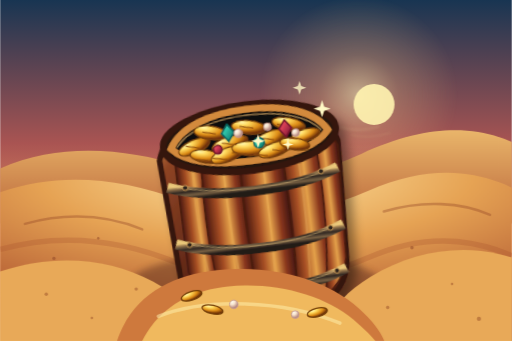
t = 0.00 s
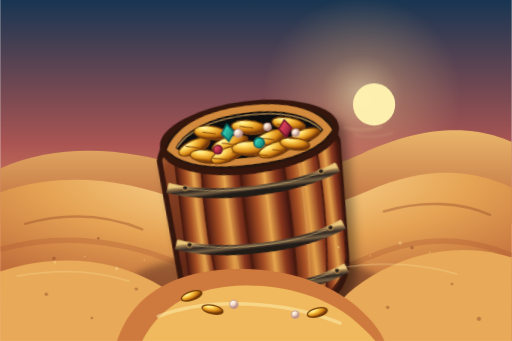
t = 2.20 s
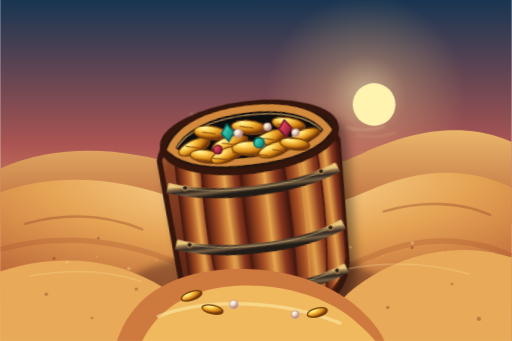
t = 3.19 s
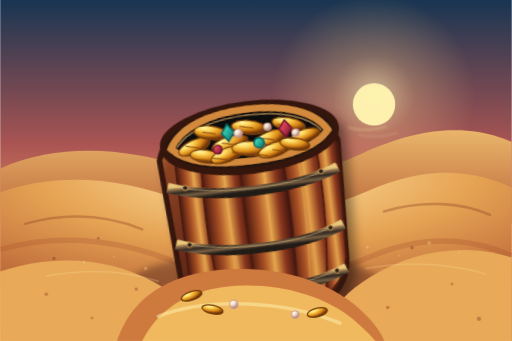
t = 4.57 s
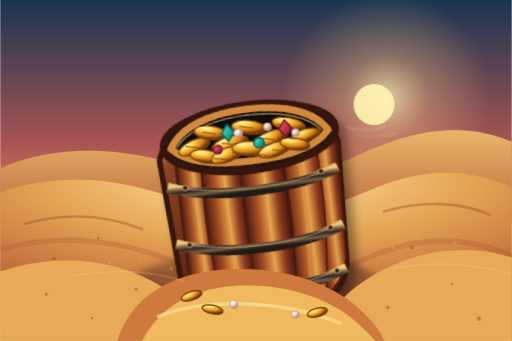
t = 6.66 s
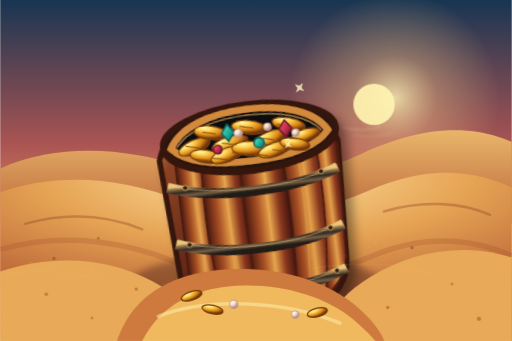
t = 8.20 s

The animated SVG that drew these frames (rendered in a browser with its animation timeline set to each time). Animation: 5 CSS @keyframes rules; frames cover the first 8.20 s, repeats indefinitely.

<svg xmlns="http://www.w3.org/2000/svg" width="1200" height="800" viewBox="0 0 1200 800" role="img" aria-labelledby="title desc">
  <title id="title">Animated half-buried treasure barrel at sunset</title>
  <desc id="desc">A weathered open oak barrel, buried halfway in wind-swept desert sand, overflows with gold coins, pearls, and colored gems beneath a low, shimmering sunset.</desc>
  <defs>
    <linearGradient id="sky" x1="0" y1="0" x2="0" y2="1"><stop stop-color="#183552"/><stop offset=".42" stop-color="#a95452"/><stop offset=".73" stop-color="#f49b64"/><stop offset="1" stop-color="#ffd88d"/></linearGradient>
    <radialGradient id="haze" cx="50%" cy="50%" r="50%"><stop stop-color="#fff5b9" stop-opacity=".92"/><stop offset=".4" stop-color="#ffd590" stop-opacity=".38"/><stop offset="1" stop-color="#ffd590" stop-opacity="0"/></radialGradient>
    <linearGradient id="distantSand" x1="0" y1="0" x2="0" y2="1"><stop stop-color="#eab66b"/><stop offset="1" stop-color="#ba6539"/></linearGradient>
    <radialGradient id="sand" cx="50%" cy="0" r="95%"><stop stop-color="#ffe4a0"/><stop offset=".45" stop-color="#e6a354"/><stop offset="1" stop-color="#a94d2c"/></radialGradient>
    <linearGradient id="wood" x1="0" y1="0" x2="1" y2="1"><stop stop-color="#e7a858"/><stop offset=".14" stop-color="#8e4424"/><stop offset=".48" stop-color="#542014"/><stop offset=".76" stop-color="#a95628"/><stop offset="1" stop-color="#35120e"/></linearGradient>
    <linearGradient id="stave" x1="0" y1="0" x2="1" y2="0"><stop stop-color="#4a180f"/><stop offset=".28" stop-color="#a64e24"/><stop offset=".53" stop-color="#e4a14a"/><stop offset=".76" stop-color="#8a381e"/><stop offset="1" stop-color="#3c130e"/></linearGradient>
    <linearGradient id="iron" x1="0" y1="0" x2="0" y2="1"><stop stop-color="#e8c577"/><stop offset=".18" stop-color="#92714a"/><stop offset=".47" stop-color="#302822"/><stop offset=".73" stop-color="#786043"/><stop offset="1" stop-color="#201b19"/></linearGradient>
    <radialGradient id="gold" cx="28%" cy="18%" r="78%"><stop stop-color="#fff7ab"/><stop offset=".28" stop-color="#ffd85c"/><stop offset=".67" stop-color="#dc8b16"/><stop offset="1" stop-color="#713207"/></radialGradient>
    <radialGradient id="pearl" cx="30%" cy="22%" r="70%"><stop stop-color="#fffdf0"/><stop offset=".46" stop-color="#f7e3ce"/><stop offset="1" stop-color="#b98b83"/></radialGradient>
    <linearGradient id="ruby" x1="0" y1="0" x2="1" y2="1"><stop stop-color="#ffb9ae"/><stop offset=".3" stop-color="#e14359"/><stop offset="1" stop-color="#650e2d"/></linearGradient>
    <linearGradient id="emerald" x1="0" y1="0" x2="1" y2="1"><stop stop-color="#c7fff0"/><stop offset=".32" stop-color="#32c9ad"/><stop offset="1" stop-color="#08645f"/></linearGradient>
    <filter id="shadow" x="-30%" y="-30%" width="180%" height="190%"><feGaussianBlur in="SourceAlpha" stdDeviation="13" result="b"/><feOffset in="b" dx="13" dy="20" result="o"/><feComponentTransfer in="o"><feFuncA type="linear" slope=".42"/></feComponentTransfer><feMerge><feMergeNode/><feMergeNode in="SourceGraphic"/></feMerge></filter>
    <filter id="blur"><feGaussianBlur stdDeviation="9"/></filter>
    <filter id="soft"><feGaussianBlur stdDeviation="3"/></filter>
    <style>
      .sun-pulse { transform-origin: 877px 245px; animation: sun-pulse 7s ease-in-out infinite; }
      .haze-drift { animation: haze-drift 11s ease-in-out infinite alternate; }
      .heat { animation: heat 5s ease-in-out infinite alternate; }
      .sand-drift { animation: sand-drift 8s linear infinite; }
      .glint { transform-box: fill-box; transform-origin: center; animation: glint 3.4s ease-in-out infinite; }
      .glint.late { animation-delay: 1.15s; }
      .glint.later { animation-delay: 2.2s; }
      @keyframes sun-pulse { 0%,100% { opacity:.91; transform:scale(1); } 50% { opacity:1; transform:scale(1.045); } }
      @keyframes haze-drift { from { transform:translate(-10px,4px) scale(.97); opacity:.62; } to { transform:translate(17px,-5px) scale(1.05); opacity:.94; } }
      @keyframes heat { from { opacity:.12; transform:translateX(-7px); } to { opacity:.27; transform:translateX(10px); } }
      @keyframes sand-drift { from { transform:translateX(-95px); opacity:0; } 12% { opacity:.42; } 82% { opacity:.27; } to { transform:translateX(135px); opacity:0; } }
      @keyframes glint { 0%,68%,100% { opacity:0; transform:scale(.25) rotate(0deg); } 80% { opacity:1; transform:scale(1) rotate(45deg); } 90% { opacity:.15; transform:scale(.5) rotate(90deg); } }
      @media (prefers-reduced-motion: reduce) { * { animation-duration:0.001ms !important; animation-iteration-count:1 !important; } }
    </style>
  </defs>

  <rect width="1200" height="800" fill="url(#sky)"/>
  <circle class="haze-drift" cx="877" cy="225" r="242" fill="url(#haze)"/>
  <circle class="sun-pulse" cx="877" cy="245" r="48" fill="#fff3b0"/>
  <g class="heat" fill="none" stroke="#fff1ad" stroke-linecap="round" filter="url(#soft)"><path d="M807 299c25 8 59 6 88-2" stroke-width="5"/><path d="M830 316c29 8 63 4 92-4" stroke-width="3"/></g>
  <path d="M0 395C142 333 296 349 426 389c152 47 284 35 421-28 151-70 264-67 353-28v191H0Z" fill="url(#distantSand)"/>
  <path d="M0 451c138-48 279-34 423 18 151 55 295 42 441-22 140-61 247-49 336-7v360H0Z" fill="url(#sand)"/>
  <path d="M0 585c156-43 294-18 414 31 161 66 311 48 450-12 126-55 239-47 336-4" fill="none" stroke="#a7502d" stroke-width="13" opacity=".28"/>
  <g fill="none" stroke="#944626" stroke-linecap="round" opacity=".38"><path d="M58 525c102-28 189-22 275 13" stroke-width="6"/><path d="M900 496c91-27 182-22 249 8" stroke-width="6"/><path d="M85 702c102-35 217-25 319 18" stroke-width="7"/><path d="M913 699c83-27 168-25 242 1" stroke-width="7"/></g>
  <g fill="#8f4628" opacity=".52"><circle cx="126" cy="606" r="4"/><circle cx="230" cy="559" r="3"/><circle cx="318" cy="715" r="5"/><circle cx="966" cy="581" r="4"/><circle cx="1102" cy="652" r="5"/><circle cx="850" cy="743" r="3"/></g>

  <ellipse cx="598" cy="666" rx="295" ry="72" fill="#592a1b" opacity=".48" filter="url(#blur)"/>
  <g transform="rotate(-7 600 489)" filter="url(#shadow)">
    <path d="M389 351C411 278 493 244 603 245c108 2 190 40 207 108l-13 275c-4 85-83 127-194 126-109-1-193-47-198-122Z" fill="url(#wood)" stroke="#36140e" stroke-width="13"/>
    <g fill="url(#stave)" stroke="#4a1b11" stroke-width="4"><path d="M424 365c18-41 43-62 72-76-22 135-21 284 5 420-37-17-66-48-76-90Z"/><path d="M496 289c28-15 57-22 85-24-11 145-10 314 2 473-30-1-57-7-82-19-26-142-27-291-5-430Z"/><path d="M581 265c29-2 58-2 87 2 15 146 16 315 0 474-28 4-57 4-85-1-13-158-13-320-2-475Z"/><path d="M668 267c30 5 58 14 84 29 27 143 27 289 2 430-25 12-53 19-86 22 16-157 16-322 0-481Z"/><path d="M752 296c30 19 47 42 57 69l-13 263c-9 38-28 65-57 83 23-139 27-278 13-415Z"/></g>
    <g fill="none" stroke="#f4bd68" stroke-linecap="round" opacity=".26"><path d="M464 364c-8 112-3 214 15 300" stroke-width="4"/><path d="M539 300c-8 137-3 278 10 404" stroke-width="5"/><path d="M623 281c8 128 8 274-1 441" stroke-width="4"/><path d="M706 301c12 117 10 257-3 401" stroke-width="5"/></g>
    <g fill="none" stroke="url(#iron)" stroke-width="24"><path d="M400 416c107 42 297 42 402 0"/><path d="M404 550c108 43 292 43 395 0"/><path d="M407 653c108 42 287 42 387 0"/></g>
    <g fill="none" stroke="#f8d58d" stroke-width="2" opacity=".52"><path d="M401 410c107 42 297 42 401 0"/><path d="M405 544c108 43 292 43 394 0"/><path d="M408 647c108 42 287 42 386 0"/></g>
    <g fill="#2a201c" stroke="#d6a45b" stroke-width="2"><circle cx="441" cy="421" r="6"/><circle cx="762" cy="421" r="6"/><circle cx="435" cy="555" r="6"/><circle cx="768" cy="555" r="6"/><circle cx="432" cy="657" r="6"/><circle cx="771" cy="657" r="6"/></g>
    <ellipse cx="605" cy="322" rx="204" ry="78" fill="#28120c" stroke="#35150e" stroke-width="15"/><ellipse cx="605" cy="317" rx="176" ry="57" fill="#110a08"/><path d="M419 326c28-47 98-71 187-71 91 0 159 25 184 71-29 34-95 51-185 51-89 0-157-17-186-51Z" fill="none" stroke="#d38a3c" stroke-width="16"/><path d="M433 325c30-37 95-56 173-56 80 0 141 20 169 56" fill="none" stroke="#ffd083" stroke-width="3" opacity=".6"/>
    <g fill="url(#gold)" stroke="#754009" stroke-width="3"><ellipse cx="474" cy="328" rx="39" ry="16" transform="rotate(-17 474 328)"/><ellipse cx="516" cy="300" rx="39" ry="16" transform="rotate(14 516 300)"/><ellipse cx="558" cy="331" rx="43" ry="17" transform="rotate(-10 558 331)"/><ellipse cx="606" cy="298" rx="40" ry="16" transform="rotate(12 606 298)"/><ellipse cx="652" cy="331" rx="42" ry="17" transform="rotate(-15 652 331)"/><ellipse cx="700" cy="302" rx="39" ry="15" transform="rotate(17 700 302)"/><ellipse cx="737" cy="332" rx="34" ry="14" transform="rotate(-8 737 332)"/><ellipse cx="499" cy="354" rx="38" ry="15" transform="rotate(15 499 354)"/><ellipse cx="549" cy="356" rx="40" ry="16" transform="rotate(-14 549 356)"/><ellipse cx="605" cy="348" rx="44" ry="17" transform="rotate(8 605 348)"/><ellipse cx="661" cy="357" rx="40" ry="16" transform="rotate(-12 661 357)"/><ellipse cx="709" cy="350" rx="35" ry="14" transform="rotate(15 709 350)"/></g>
    <g fill="none" stroke="#8d4b0b" stroke-width="3" opacity=".86"><path d="M454 324l32 8m11-36 31 8m11 23 34 8m12-42 32 8m11 25 34 8m11-35 31 7m-7 29 27 5m-254 17 32 7m12-4 34 7m12-15 36 8m14 2 33 7m12-12 29 7"/></g>
    <g stroke-width="4"><path d="M541 305l15-20 15 20-15 20Z" fill="url(#emerald)" stroke="#076560"/><path d="M676 311l15-20 15 20-15 20Z" fill="url(#ruby)" stroke="#76152d"/><circle cx="626" cy="337" r="12" fill="url(#emerald)" stroke="#076560"/><circle cx="528" cy="341" r="10" fill="url(#ruby)" stroke="#76152d"/></g>
    <g fill="url(#pearl)" stroke="#c69a91" stroke-width="2"><circle cx="580" cy="309" r="10"/><circle cx="650" cy="302" r="9"/><circle cx="714" cy="324" r="9"/></g>
  </g>

  <path d="M0 637c126-43 255-32 358 23 82 44 121 88 137 140H0Z" fill="#e8a958"/><path d="M1200 604c-111-35-229-16-331 45-69 42-104 91-124 151h455Z" fill="#e8a958"/><path d="M274 800c34-103 123-155 234-166 119-13 250 15 334 90 30 27 50 53 59 76Z" fill="#ce793d"/><path d="M333 800c38-77 112-119 202-128 108-11 224 19 294 78 22 19 40 36 51 50Z" fill="#f0b95e"/><path d="M371 742c112-44 292-39 426 16" fill="none" stroke="#fff0ad" stroke-width="8" stroke-linecap="round" opacity=".53"/>
  <g fill="url(#gold)" stroke="#754009" stroke-width="3"><ellipse cx="449" cy="694" rx="25" ry="10" transform="rotate(-18 449 694)"/><ellipse cx="498" cy="726" rx="25" ry="10" transform="rotate(12 498 726)"/><ellipse cx="744" cy="733" rx="24" ry="10" transform="rotate(-14 744 733)"/></g><g fill="url(#pearl)" stroke="#c69a91" stroke-width="2"><circle cx="548" cy="714" r="10"/><circle cx="692" cy="738" r="9"/></g><g fill="#9a5029" opacity=".5"><circle cx="108" cy="690" r="4"/><circle cx="215" cy="746" r="3"/><circle cx="319" cy="678" r="4"/><circle cx="909" cy="721" r="4"/><circle cx="1060" cy="666" r="3"/><circle cx="1123" cy="748" r="5"/></g>

  <g fill="#fff8c5"><path class="glint" d="M448 247l5 15 15 5-15 5-5 15-5-15-15-5 15-5Z"/><path class="glint late" d="M755 235l5 15 15 5-15 5-5 15-5-15-15-5 15-5Z"/><path class="glint later" d="M702 190l4 12 12 4-12 4-4 12-4-12-12-4 12-4Z" opacity=".8"/><path class="glint late" d="M605 315l4 12 12 4-12 4-4 12-4-12-12-4 12-4Z"/><path class="glint later" d="M675 326l3 10 10 3-10 3-3 10-3-10-10-3 10-3Z"/></g>
  <g class="sand-drift" fill="#ffe4a0" opacity=".38"><circle cx="160" cy="615" r="3"/><circle cx="230" cy="602" r="2"/><circle cx="305" cy="630" r="4"/><circle cx="370" cy="610" r="2"/><circle cx="825" cy="580" r="3"/><circle cx="900" cy="600" r="2"/><circle cx="970" cy="570" r="4"/><circle cx="1040" cy="592" r="2"/><path d="M70 648c100-18 189-13 266 12" fill="none" stroke="#ffe4a0" stroke-width="3"/><path d="M820 630c105-18 193-13 284 13" fill="none" stroke="#ffe4a0" stroke-width="3"/></g>
</svg>
